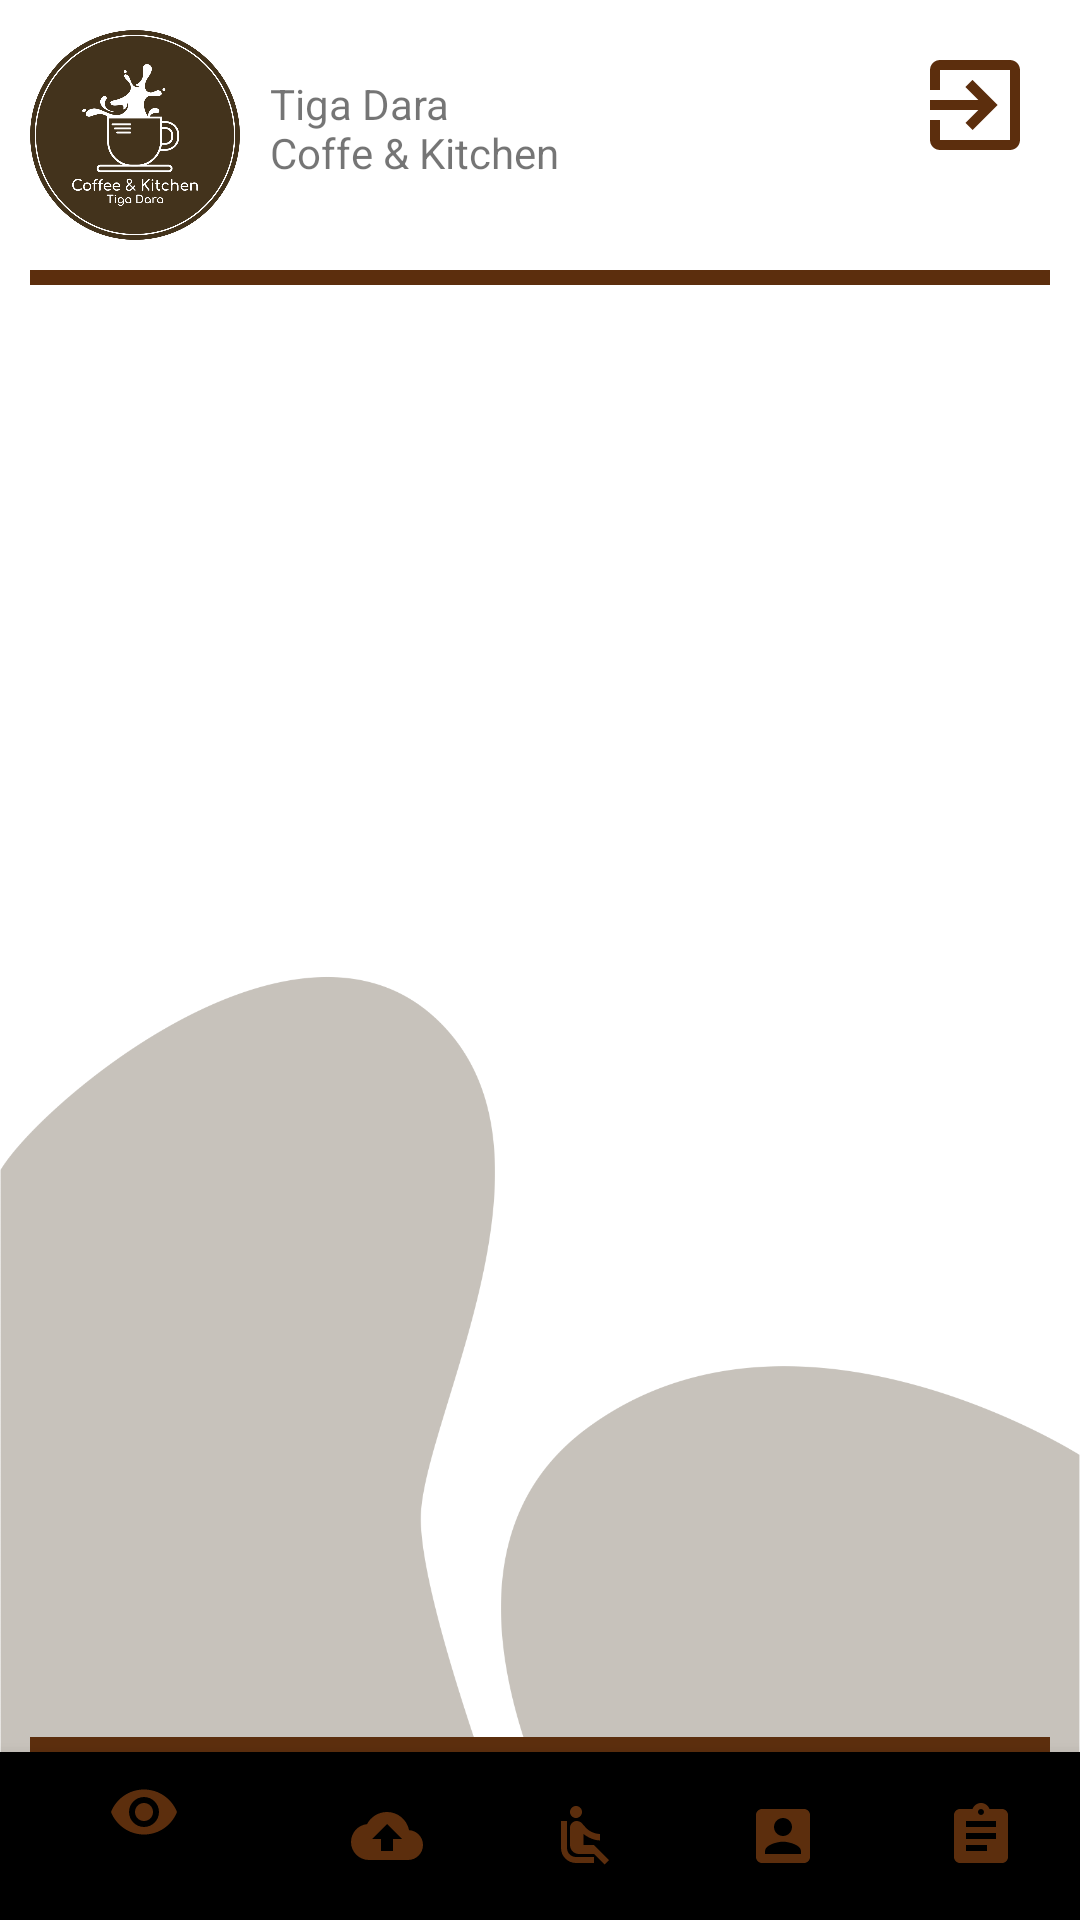

Write the Android layout XML for this screen, with the resource values it uses.
<!-- AndroidManifest.xml: application theme AppTheme -->
<!-- res/layout/activity_home_admin.xml -->
<?xml version="1.0" encoding="utf-8"?>
<RelativeLayout
    xmlns:android="http://schemas.android.com/apk/res/android"
    xmlns:app="http://schemas.android.com/apk/res-auto"
    xmlns:tools="http://schemas.android.com/tools"
    android:layout_width="match_parent"
    android:layout_height="match_parent"
    android:background="@drawable/backgroundbright"
    tools:context=".Admin.HomeAdmin">

    <ImageView
        android:id="@+id/logo"
        android:layout_margin="10sp"
        android:layout_width="70sp"
        android:layout_height="70sp"
        android:src="@drawable/logo"
        android:layout_alignParentLeft="true"/>

    <TextView
        android:layout_marginTop="25sp"
        android:text="@string/tiga_dara_ncoffe_kitchen"
        android:layout_toRightOf="@id/logo"
        android:layout_width="wrap_content"
        android:layout_height="wrap_content"/>

    <ImageView
        android:layout_margin="10sp"
        android:id="@+id/btnLogout"
        android:layout_alignParentRight="true"
        android:layout_alignParentTop="true"
        android:layout_width="50sp"
        android:layout_height="50sp"
        android:background="#1affffff"
        android:padding="5dp"
        android:src="@drawable/ic_baseline_exit_to_app_24"/>

    <View
        android:id="@+id/tv1"
        android:layout_below="@id/logo"
        android:layout_marginLeft="10sp"
        android:layout_marginRight="10sp"
        android:layout_width="match_parent"
        android:layout_height="5sp"
        android:background="@color/brown"/>

    <View
        android:id="@+id/tv2"
        android:layout_above="@id/nav_view"
        android:layout_marginLeft="10sp"
        android:layout_marginRight="10sp"
        android:layout_width="match_parent"
        android:layout_height="5sp"
        android:background="@color/brown"/>

    <com.google.android.material.bottomnavigation.BottomNavigationView
        android:id="@+id/nav_view"
        android:layout_width="match_parent"
        android:layout_height="wrap_content"
        android:layout_marginStart="0dp"
        android:layout_marginEnd="0dp"
        android:layout_alignParentBottom="true"
        app:itemTextColor="@color/black"
        app:itemIconTint="@color/brown"
        app:menu="@menu/bottom_nav_menu"/>

    <FrameLayout
        android:id="@+id/fragment_container"
        android:layout_width="match_parent"
        android:layout_height="match_parent"
        android:layout_below="@id/tv1"
        android:layout_above="@+id/nav_view"
        android:layout_marginBottom="2dp" />

</RelativeLayout>
<!-- resources referenced by this layout -->
<resources>
  <color name="black">#000000</color>
  <color name="brown">#5C2E0D</color>
  <!-- drawable backgroundbright: png bitmap (drawable-v24, 52802 bytes) -->
  <!-- drawable ic_baseline_exit_to_app_24 (drawable) -->
  <vector android:height="24dp" android:tint="#5C2E0D"
      android:viewportHeight="24" android:viewportWidth="24"
      android:width="24dp" xmlns:android="http://schemas.android.com/apk/res/android">
      <path android:fillColor="@android:color/white" android:pathData="M10.09,15.59L11.5,17l5,-5 -5,-5 -1.41,1.41L12.67,11H3v2h9.67l-2.58,2.59zM19,3H5c-1.11,0 -2,0.9 -2,2v4h2V5h14v14H5v-4H3v4c0,1.1 0.89,2 2,2h14c1.1,0 2,-0.9 2,-2V5c0,-1.1 -0.9,-2 -2,-2z"/>
  </vector>
  <!-- drawable logo: png bitmap (drawable-v24, 118387 bytes) -->
  <string name="tiga_dara_ncoffe_kitchen">Tiga Dara\nCoffe &amp; Kitchen</string>
  <style name="AppTheme" parent="Theme.AppCompat.Light.NoActionBar">
          
          <item name="colorPrimary">@color/colorPrimary</item>
          <item name="colorPrimaryDark">@color/black</item>
          <item name="colorAccent">@color/colorAccent</item>
      </style>
  <color name="colorPrimary">#6200EE</color>
  <color name="colorAccent">#5C2E0D</color>
</resources>
